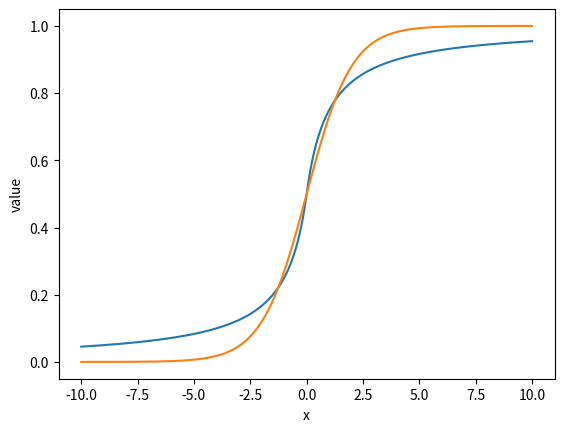

Python code for this plot:
import matplotlib.pyplot as plt
import numpy as np


#L_model_forward,test
#x,parammeters = testCases.L_model_forward_test_case()
#AL,caches = mult_layer_nn.L_model_forward(x,parammeters)

#print("AL: " ,AL)
#print("")
#print("caches: " ,caches)

#compute_cost,test
#Y,aL = testCases.compute_cost_test_case()
#cost = mult_layer_nn.compute_cost(aL,Y)
#print("cost: " ,cost)

#L_model_backward,test
#AL,Y,caches = testCases.L_model_backward_test_case()

#grads = mult_layer_nn.L_model_backward(AL,Y,caches)
#print("grads: " ,grads)



x = np.linspace(-10,10,10000)
y = ((0.5*x) / (1 + np.abs(x))) + 0.5
a = 1 / (1 + np.exp(-x))


plt.plot(x,y)
plt.plot(x,a)
plt.xlabel('x')
plt.ylabel('value')
plt.show()